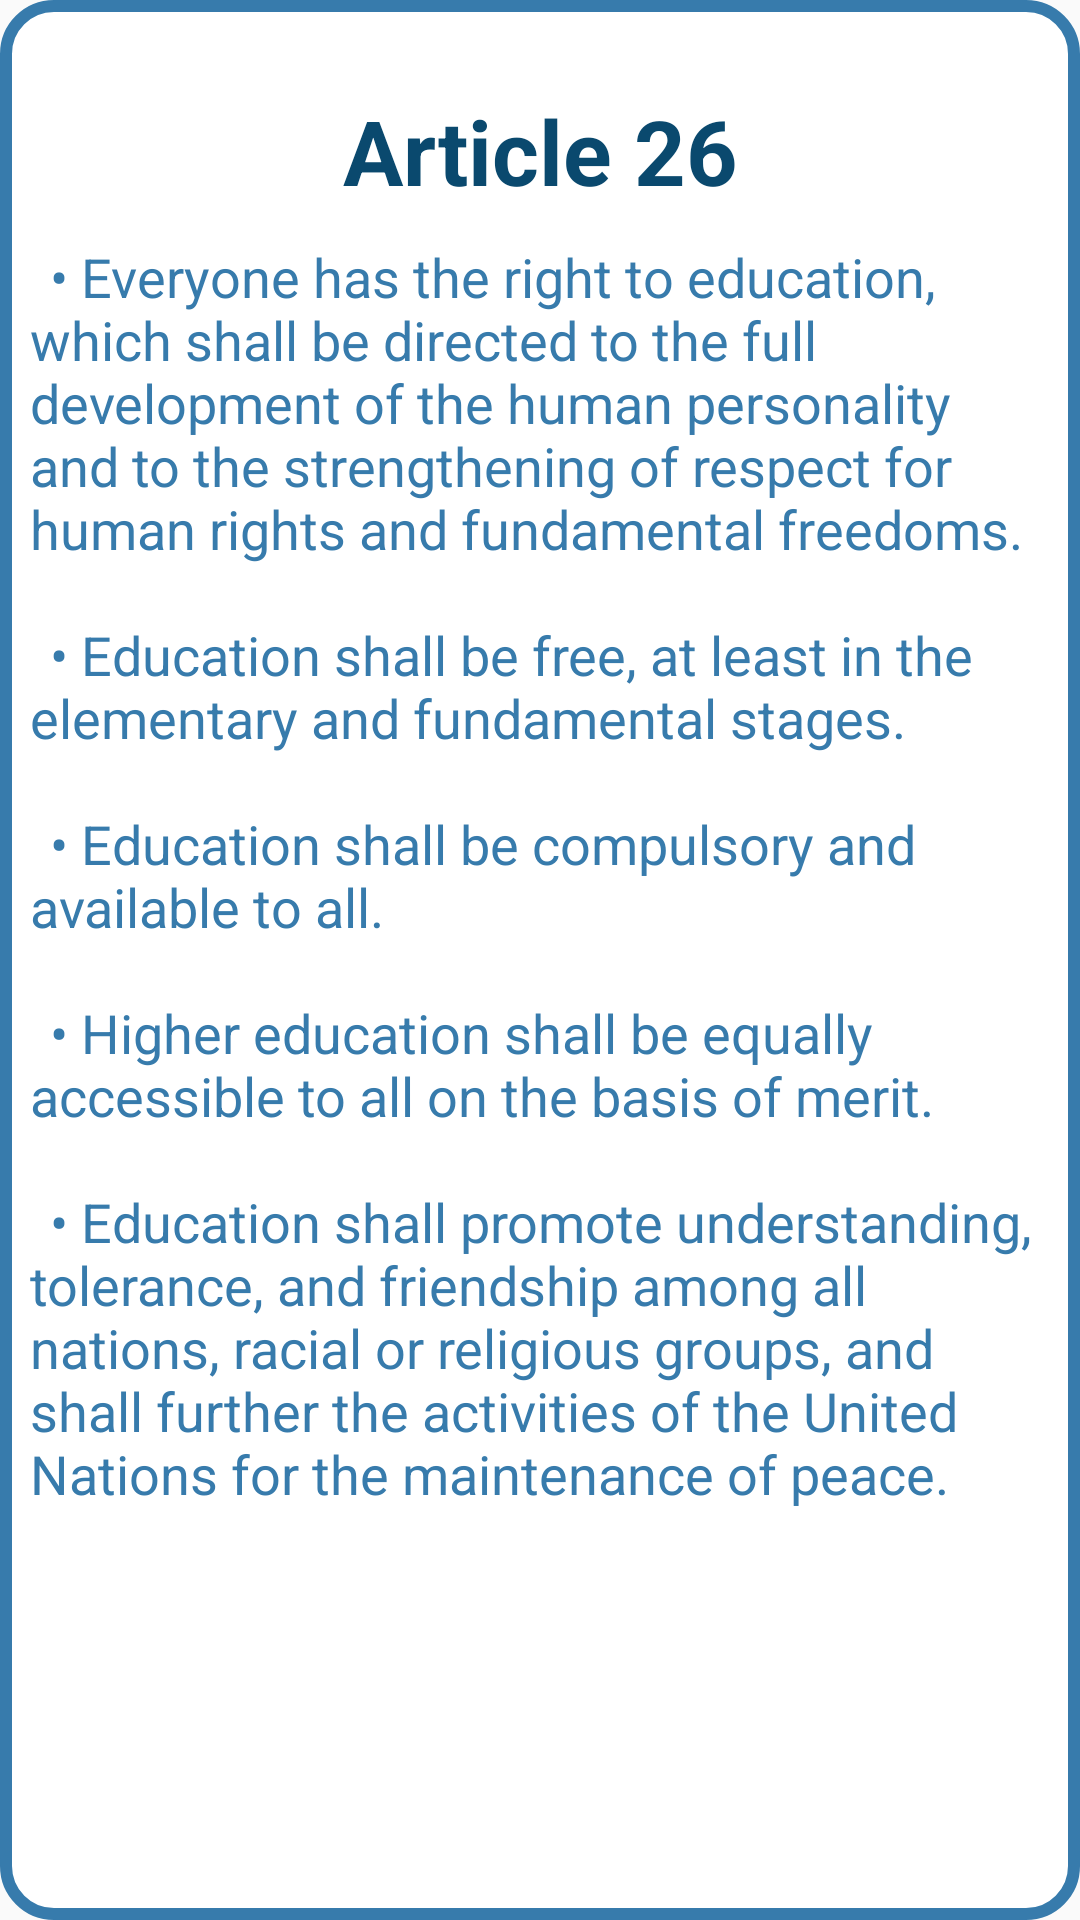

The Android layout XML behind this screen, and the referenced resources:
<!-- AndroidManifest.xml: application theme AppTheme -->
<!-- res/layout/fragment_f26.xml -->
<?xml version="1.0" encoding="utf-8"?>
<FrameLayout xmlns:android="http://schemas.android.com/apk/res/android"
    xmlns:tools="http://schemas.android.com/tools"
    android:layout_width="match_parent"
    android:layout_height="match_parent"
    android:background="@drawable/custom_edittext">
    

    <TextView
        android:layout_width="match_parent"
        android:layout_height="wrap_content"
        android:layout_marginTop="30dp"
        android:layout_marginBottom="30dp"
        android:gravity="center"
        android:text="Article 26"
        android:textColor="@color/dark_blue"
        android:textSize="30sp"
        android:textStyle="bold" />

    <TextView
        android:layout_width="match_parent"
        android:layout_height="wrap_content"
        android:textColor="@color/light_blue"
        android:layout_marginTop="80dp"
        android:layout_marginLeft="10dp"
        android:layout_marginRight="10dp"
        android:text="@string/Article26"
        android:textSize="18sp"/>
</FrameLayout>
<!-- resources referenced by this layout -->
<resources>
  <color name="dark_blue">#0A496E</color>
  <color name="light_blue">#377BAC</color>
  <!-- drawable custom_edittext (drawable) -->
  <shape xmlns:android="http://schemas.android.com/apk/res/android">
      <solid android:color="@android:color/white" /> 
      <stroke
          android:color="@color/light_blue" android:width="4dp" /> 
      <corners android:radius="16dp" /> 
  </shape>
  <string name="Article26">\t• Everyone has the right to education, which shall be directed to the full development of the human personality and to the strengthening of respect for human rights and fundamental freedoms.\n\n \t• Education shall be free, at least in the elementary and fundamental stages.\n\n \t• Education shall be compulsory and available to all.\n\n \t• Higher education shall be equally accessible to all on the basis of merit.\n\n \t• Education shall promote understanding, tolerance, and friendship among all nations, racial or religious groups, and shall further the activities of the United Nations for the maintenance of peace.\n\n</string>
  <style name="AppTheme" parent="Theme.AppCompat.Light.NoActionBar">
          
  
          
          <item name="colorPrimaryDark">@color/status_bar_color</item>
      </style>
  <color name="status_bar_color">#377BAC</color>
</resources>
